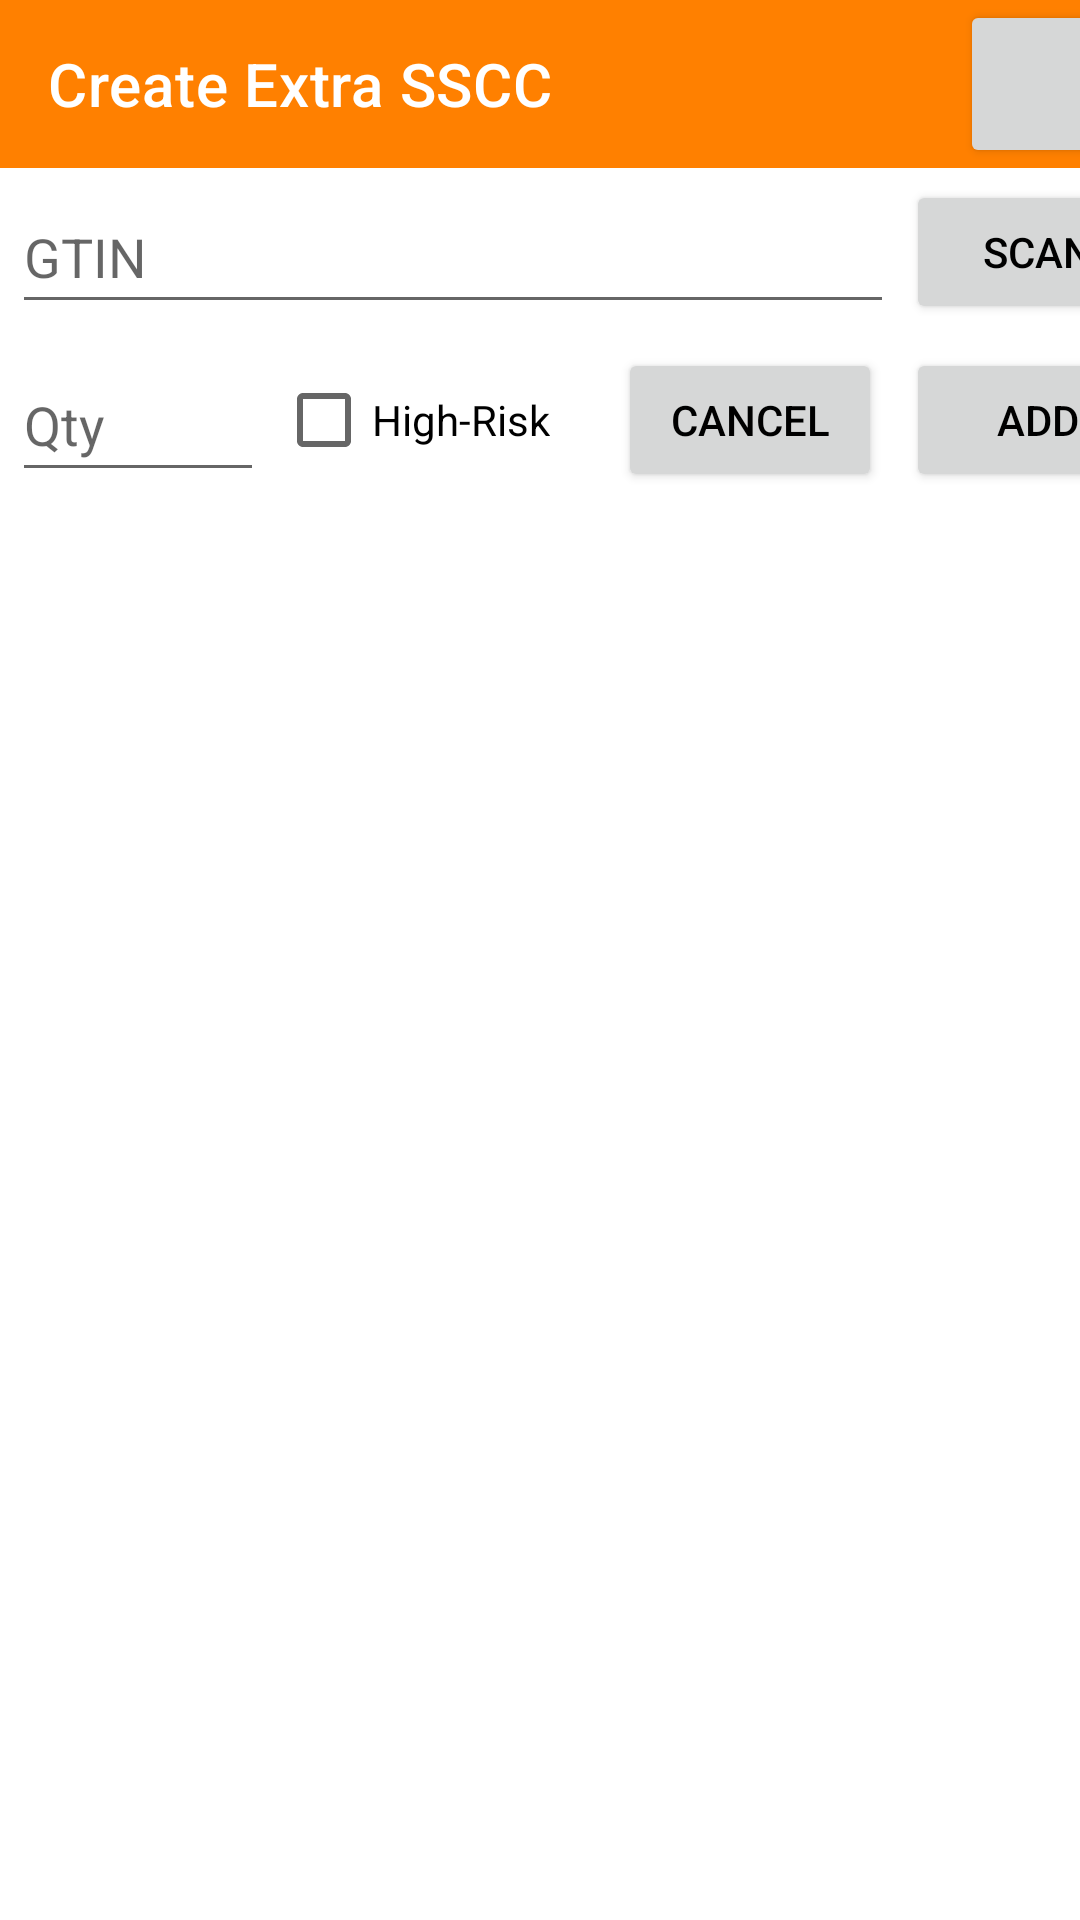

Layout XML and referenced resources for this Android screen:
<!-- AndroidManifest.xml: application theme Theme.XDMScannerModule -->
<!-- res/layout/missing_carton_window.xml -->
<?xml version="1.0" encoding="utf-8"?>
<androidx.constraintlayout.widget.ConstraintLayout xmlns:android="http://schemas.android.com/apk/res/android"
    xmlns:app="http://schemas.android.com/apk/res-auto"
    xmlns:tools="http://schemas.android.com/tools"
    android:layout_width="wrap_content"
    android:layout_height="wrap_content"
    android:background="?android:attr/colorBackground"
    android:visibility="visible">

    <androidx.appcompat.widget.Toolbar
        android:id="@+id/tb_create_carton"
        android:layout_width="392dp"
        android:layout_height="wrap_content"
        android:layout_weight="0"
        android:background="?attr/colorPrimary"
        android:minHeight="?attr/actionBarSize"
        android:theme="?attr/actionBarTheme"
        app:layout_constraintStart_toStartOf="parent"
        app:layout_constraintTop_toTopOf="parent"
        app:title="Create Extra SSCC" />

    <Button
        android:id="@+id/extra_sscc_button_save"
        android:layout_width="72dp"
        android:layout_height="0dp"
        android:gravity="center"
        app:icon="@android:drawable/ic_menu_save"
        app:layout_constraintBottom_toBottomOf="@+id/tb_create_carton"
        app:layout_constraintEnd_toEndOf="@id/tb_create_carton"
        app:layout_constraintTop_toTopOf="@+id/tb_create_carton"
        tools:ignore="SpeakableTextPresentCheck" />

    <EditText
        android:id="@+id/entry_article_gtin"
        android:layout_width="wrap_content"
        android:layout_height="wrap_content"
        android:layout_marginStart="4dp"
        android:layout_marginTop="4dp"
        android:defaultFocusHighlightEnabled="true"
        android:ems="14"
        android:focusable="true"
        android:focusableInTouchMode="true"
        android:focusedByDefault="true"
        android:hint="@string/gtin"
        android:importantForAutofill="no"
        android:inputType="number"
        android:minHeight="48dp"
        app:layout_constraintStart_toStartOf="parent"
        app:layout_constraintTop_toBottomOf="@id/tb_create_carton"
        tools:ignore="SpeakableTextPresentCheck" />

    <Button
        android:id="@+id/btn_scan_gtin"
        android:layout_width="wrap_content"
        android:layout_height="48dp"
        android:layout_marginStart="4dp"
        android:text="@string/scan"
        app:layout_constraintLeft_toRightOf="@id/entry_article_gtin"
        app:layout_constraintTop_toTopOf="@+id/entry_article_gtin"
        tools:ignore="TextContrastCheck,TouchTargetSizeCheck" />

    <EditText
        android:id="@+id/entry_article_qty"
        android:layout_width="wrap_content"
        android:layout_height="wrap_content"
        android:layout_marginStart="4dp"
        android:layout_marginTop="8dp"
        android:ems="4"
        android:focusable="true"
        android:focusableInTouchMode="true"
        android:hint="@string/qty"
        android:importantForAutofill="no"
        android:inputType="number"
        android:minHeight="48dp"
        app:layout_constraintLeft_toLeftOf="parent"
        app:layout_constraintTop_toBottomOf="@id/entry_article_gtin"
        tools:ignore="SpeakableTextPresentCheck,TextContrastCheck" />

    <Button
        android:id="@+id/btn_add_article"
        android:layout_width="wrap_content"
        android:layout_height="wrap_content"
        android:layout_weight="0"
        android:text="@string/add"
        app:layout_constraintEnd_toEndOf="@+id/btn_scan_gtin"
        app:layout_constraintTop_toTopOf="@+id/entry_article_qty"
        tools:ignore="TextContrastCheck" />

    <Button
        android:id="@+id/extra_sscc_btn_cancel"
        android:layout_width="wrap_content"
        android:layout_height="wrap_content"
        android:layout_marginEnd="8dp"
        android:layout_weight="0"
        android:text="@android:string/cancel"
        app:layout_constraintEnd_toStartOf="@id/btn_add_article"
        app:layout_constraintTop_toTopOf="@+id/entry_article_qty"
        tools:ignore="TextContrastCheck" />

    <ScrollView
        android:id="@+id/article_text_scrollview"
        android:layout_width="0dp"
        android:layout_height="256dp"
        android:layout_marginStart="4dp"
        android:layout_marginTop="8dp"
        app:layout_constraintStart_toStartOf="parent"
        app:layout_constraintTop_toBottomOf="@id/entry_article_qty">

        <LinearLayout
            android:layout_width="match_parent"
            android:layout_height="wrap_content"
            android:orientation="vertical">

            <TextView
                android:id="@+id/text_article_list"
                android:layout_width="378dp"
                android:layout_height="wrap_content"
                android:layout_marginStart="4dp"
                android:layout_weight="1"
                android:fontFamily="monospace"
                android:padding="8dp"
                android:textColor="?android:attr/textColorPrimary"
                android:textSize="16sp" />
        </LinearLayout>
    </ScrollView>

    <com.budiyev.android.codescanner.CodeScannerView
        android:id="@+id/codescanner_gtin"
        android:layout_width="0dp"
        android:layout_height="256dp"
        android:visibility="invisible"
        app:layout_constraintBottom_toBottomOf="@id/article_text_scrollview"
        app:layout_constraintEnd_toEndOf="@+id/article_text_scrollview"
        app:layout_constraintStart_toStartOf="@id/article_text_scrollview"
        app:layout_constraintTop_toTopOf="@id/article_text_scrollview"
        app:frameAspectRatioHeight="1"
        app:frameAspectRatioWidth="3"
        app:frameColor="@android:color/white"
        app:frameCornersRadius="6dp"
        app:frameCornersSize="32dp"
        app:frameSize="0.9"/>

    <CheckBox
        android:id="@+id/cb_HR"
        android:layout_width="wrap_content"
        android:layout_height="wrap_content"
        android:layout_marginStart="4dp"
        android:text="@string/high_risk"
        app:layout_constraintStart_toEndOf="@+id/entry_article_qty"
        app:layout_constraintTop_toTopOf="@+id/entry_article_qty" />

</androidx.constraintlayout.widget.ConstraintLayout>
<!-- resources referenced by this layout -->
<resources>
  <string name="add">Add</string>
  <string name="gtin">GTIN</string>
  <string name="high_risk">High-Risk</string>
  <string name="qty">Qty</string>
  <string name="scan">SCAN</string>
  <style name="Theme.XDMScannerModule" parent="Theme.MaterialComponents.DayNight.DarkActionBar">
          
          <item name="colorPrimary">@color/orange_500</item>
          <item name="colorPrimaryVariant">@color/orange_700</item>
          <item name="colorOnPrimary">@color/white</item>
          
          <item name="colorSecondary">@color/orange_500</item>
          <item name="colorSecondaryVariant">@color/orange_500</item>
          <item name="colorOnSecondary">@color/black</item>
          
          <item name="android:statusBarColor" tools:targetApi="l">?attr/colorPrimaryVariant</item>
          
          <item name="android:textColorPrimary">@color/black</item>
      </style>
  <color name="orange_500">#FFff8000</color>
  <color name="orange_700">#FFcc6600</color>
  <color name="white">#FFFFFFFF</color>
  <color name="black">#FF000000</color>
</resources>
